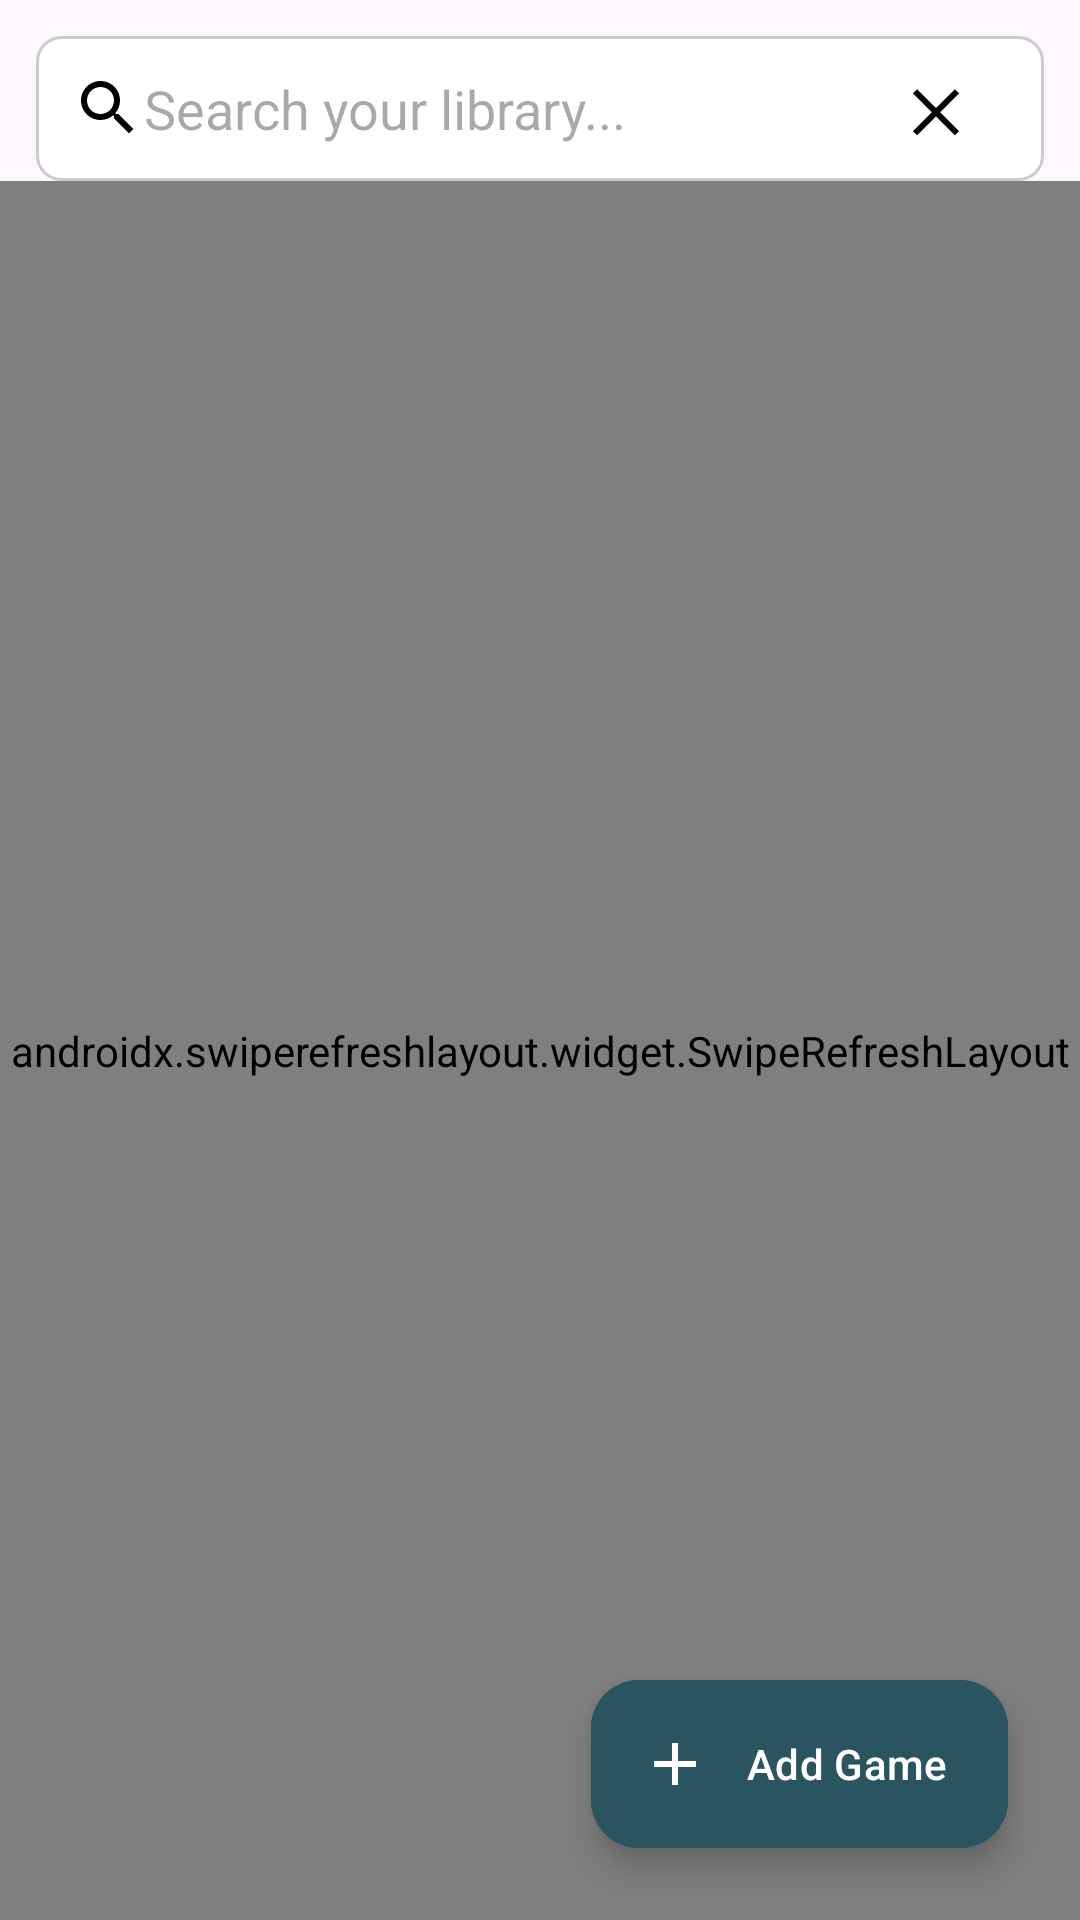

Write the Android layout XML for this screen, with the resource values it uses.
<!-- AndroidManifest.xml: application theme Theme.BoardGameAssistant -->
<!-- res/layout/fragment_library.xml -->
<?xml version="1.0" encoding="utf-8"?>
<androidx.constraintlayout.widget.ConstraintLayout
    xmlns:android="http://schemas.android.com/apk/res/android"
    xmlns:app="http://schemas.android.com/apk/res-auto"
    android:layout_width="match_parent"
    android:layout_height="match_parent"
    android:fitsSystemWindows="true">

    
    <EditText
        android:id="@+id/librarySearchView"
        android:layout_width="0dp"
        android:layout_height="wrap_content"
        android:hint="Search your library..."
        android:padding="12dp"
        android:inputType="text"
        android:drawableStart="@drawable/ic_search"
        android:background="@drawable/ic_search_background"
        android:drawableEnd="@drawable/ic_clear"
        android:paddingEnd="24dp"
        app:layout_constraintTop_toTopOf="parent"
        app:layout_constraintStart_toStartOf="parent"
        app:layout_constraintEnd_toEndOf="parent"
        android:layout_margin="12dp" />

    
    <androidx.swiperefreshlayout.widget.SwipeRefreshLayout
        android:id="@+id/libSwipeRefreshLayout"
        android:layout_width="0dp"
        android:layout_height="0dp"
        app:layout_constraintTop_toBottomOf="@id/librarySearchView"
        app:layout_constraintBottom_toBottomOf="parent"
        app:layout_constraintStart_toStartOf="parent"
        app:layout_constraintEnd_toEndOf="parent">

        <androidx.recyclerview.widget.RecyclerView
            android:id="@+id/recyclerView"
            android:layout_width="match_parent"
            android:layout_height="match_parent" />

    </androidx.swiperefreshlayout.widget.SwipeRefreshLayout>

    
    <com.google.android.material.floatingactionbutton.ExtendedFloatingActionButton
        android:id="@+id/addNewGameButton"
        android:layout_width="wrap_content"
        android:layout_height="wrap_content"
        android:layout_margin="24dp"
        android:backgroundTint="@color/primaryColor"
        android:textColor="@color/white"
        app:iconTint="@color/white"
        android:drawableStart="@drawable/ic_add"
        android:text="Add Game"
        android:contentDescription="@string/add_game_title"
        app:icon="@drawable/ic_add"
        app:layout_constraintBottom_toBottomOf="parent"
        app:layout_constraintEnd_toEndOf="parent" />

</androidx.constraintlayout.widget.ConstraintLayout>
<!-- resources referenced by this layout -->
<resources>
  <color name="primaryColor">#2A5560</color>
  <color name="white">#FFFFFF</color>
  <!-- drawable ic_add (drawable) -->
  <vector xmlns:android="http://schemas.android.com/apk/res/android"
      android:width="24dp"
      android:height="24dp"
      android:viewportWidth="24"
      android:viewportHeight="24">
      <path
          android:fillColor="#FFFFFF"
          android:pathData="M19,13h-6v6h-2v-6H5v-2h6V5h2v6h6v2z"/>
  </vector>
  <!-- drawable ic_clear (drawable) -->
  <?xml version="1.0" encoding="utf-8"?>
  <vector xmlns:android="http://schemas.android.com/apk/res/android"
      android:width="24dp"
      android:height="24dp"
      android:viewportWidth="24"
      android:viewportHeight="24">
      <path
          android:fillColor="#FF000000"
          android:pathData="M18.3,5.71L12,12.01L5.7,5.71L4.29,7.12L10.59,13.42L4.29,19.71L5.7,21.12L12,14.83L18.3,21.12L19.71,19.71L13.41,13.42L19.71,7.12z" />
  </vector>
  <!-- drawable ic_search (drawable) -->
  <?xml version="1.0" encoding="utf-8"?>
  <vector xmlns:android="http://schemas.android.com/apk/res/android"
      android:width="24dp"
      android:height="24dp"
      android:viewportWidth="24"
      android:viewportHeight="24">
      <path
          android:fillColor="#FF000000"
          android:pathData="M15.5,14h-0.79l-0.28,-0.27C15.41,12.59 16,11.11 16,9.5 16,5.91 13.09,3 9.5,3 5.91,3 3,5.91 3,9.5 3,13.09 5.91,16 9.5,16c1.61,0 3.09,-0.59 4.23,-1.57l0.27,0.28v0.79l5,4.99L20.49,19l-4.99,-5zm-6,0C7.01,14 5,11.99 5,9.5 5,7.01 7.01,5 9.5,5 11.99,5 14,7.01 14,9.5 14,11.99 11.99,14 9.5,14z"/>
  </vector>
  <!-- drawable ic_search_background (drawable) -->
  <shape xmlns:android="http://schemas.android.com/apk/res/android"
      android:shape="rectangle">
      <solid android:color="@android:color/white" />
      <stroke android:width="1dp" android:color="#CCCCCC" />
      <corners android:radius="8dp" />
  </shape>
  <string name="add_game_title">Add Game</string>
  <style name="Theme.BoardGameAssistant" parent="Base.Theme.BoardGameAssistant" />
  <style name="Base.Theme.BoardGameAssistant" parent="Theme.Material3.DayNight.NoActionBar">
          
          
          
          <item name="colorPrimary">@color/primaryColor</item>
          <item name="colorPrimaryVariant">@color/primaryDarkColor</item>
          <item name="colorOnPrimary">@color/onPrimaryColor</item>
  
          
          <item name="colorSecondary">@color/secondaryColor</item>
          <item name="colorSecondaryVariant">@color/secondaryDarkColor</item>
          <item name="colorOnSecondary">@color/onSecondaryColor</item>
  
          
          <item name="android:statusBarColor">@color/primaryDarkColor</item>
          <item name="android:windowLightStatusBar">false</item>
  
      </style>
  <color name="primaryDarkColor">#1C3A45</color>
  <color name="onPrimaryColor">#FFFFFF</color>
  <color name="secondaryColor">#F4A261</color>
  <color name="secondaryDarkColor">#E76F51</color>
  <color name="onSecondaryColor">#000000</color>
</resources>
